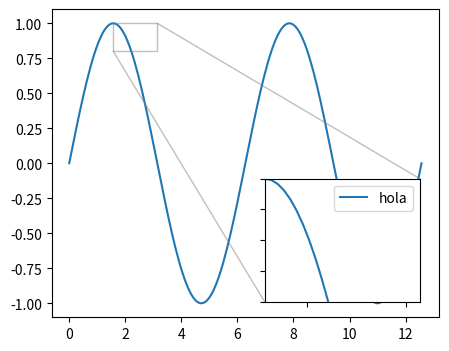

This chart was generated by the following Python code:
import matplotlib.pyplot as plt
import numpy as np

x = np.linspace(0, np.pi*4, 200)
y = np.sin(x)

fig, ax = plt.subplots(figsize=[5, 4])


ax.plot(x, y)

axins = ax.inset_axes([0.55, 0.05, 0.4, 0.4])
axins.plot(x, y, label='hola')
axins.legend()
# sub region of the original image
x1, x2, y1, y2 = np.pi/2, np.pi, 0.8, 1
axins.set_xlim(x1, x2)
axins.set_ylim(y1, y2)
axins.set_xticklabels('')
axins.set_yticklabels('')
ax.indicate_inset_zoom(axins)
plt.show()